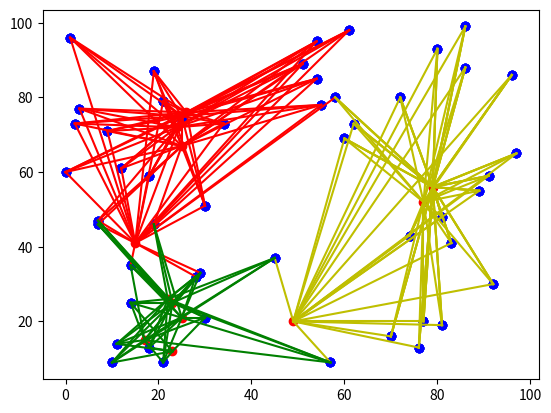

Write the Python code that produced this figure.
# ch18_5.py
import numpy as np
import matplotlib.pyplot as plt

def length(x1, y1, x2, y2):
    ''' 計算2點之間的距離 '''
    return int(((x1-x2)**2 + (y1-y2)**2)**0.5)

def clustering(x, y, cx, cy):
    ''' 對元素執行分群 '''
    clusters = []
    for i in range(cluster_number):                 # 建立群集
        clusters.append([])                              
    for i in range(seeds):                          # 為每個點找群集
        distance = INF                              # 設定最初距離
        for j in range(cluster_number):             # 計算每個點與群集中心的距離    
            dist = length(x[i], y[i], cx[j], cy[j])
            if dist < distance:
                distance = dist
                cluster_index = j                   # 分群的索引
        clusters[cluster_index].append([x[i], y[i]])    # 此點加入此索引的群集
    return clusters

def kmeans(x, y, cx, cy):
    ''' 建立群集和繪製各群集點和線條'''
    clusters = clustering(x, y, cx, cy) 
    plt.scatter(x, y, color='b')                        # 繪製元素點
    plt.scatter(cx, cy, color='r')                      # 用紅色繪群集中心

    c = ['r', 'g', 'y']                                 # 群集的線條顏色
    for index, node in enumerate(clusters):             # 為每個群集中心建立線條
        linex = []                                      # 線條的 x 座標
        liney = []                                      # 線條的 y 座標
        for n in node:
            linex.append([n[0], cx[index]])             # 建立線條x座標串列
            liney.append([n[1], cy[index]])             # 建立線條y座標串列
        color_c = c[index]                              # 選擇顏色
        for i in range(len(linex)):
            plt.plot(linex[i], liney[i], color=color_c) # 為第i群集繪線條
    plt.show()
    return clusters

def get_new_cluster(clusters):
    ''' 計算各群集中心的點 ''' 
    new_x = []                                          # 新群集中心 x 座標
    new_y = []                                          # 新群集中心 y 座標
    for index, node in enumerate(clusters):             # 逐步計算各群集
        nx, ny = 0, 0
        for n in node:
            nx += n[0]
            ny += n[1]
        new_x.append([])
        new_x[index] = int(nx / len(node))              # 計算群集中心 x 座標
        new_y.append([])
        new_y[index] = int(ny / len(node))              # 計算群集中心 y 座標
    return new_x, new_y

# 群集中心, 元素的數量, 數據最大範圍
INF = 999                                               # 假設最大距離
cluster_number = 3                                      # 群集中心數量
seeds = 50                                              # 元素數量
limits = 100                                            # 值在(100, 100)內
# 使用隨機數建立seeds數量的種子元素
x = np.random.randint(0, limits, seeds)
y = np.random.randint(0, limits, seeds)
# 使用隨機數建立cluster_number數量的群集中心
cluster_x = np.random.randint(0, limits, cluster_number)
cluster_y = np.random.randint(0, limits, cluster_number)

clusters = kmeans(x, y, cluster_x, cluster_y)

while True:                                             # 收斂迴圈
    new_x, new_y = get_new_cluster(clusters)
    x_list = list(cluster_x)                            # 將np.array轉成串列
    y_list = list(cluster_y)                            # 將np.array轉成串列
    if new_x == x_list and new_y == y_list:             # 如果相同代表收斂完成
        break
    else: 
        cluster_x = new_x                               # 否則重新收斂
        cluster_y = new_y
        clusters = kmeans(x, y, cluster_x, cluster_y)





